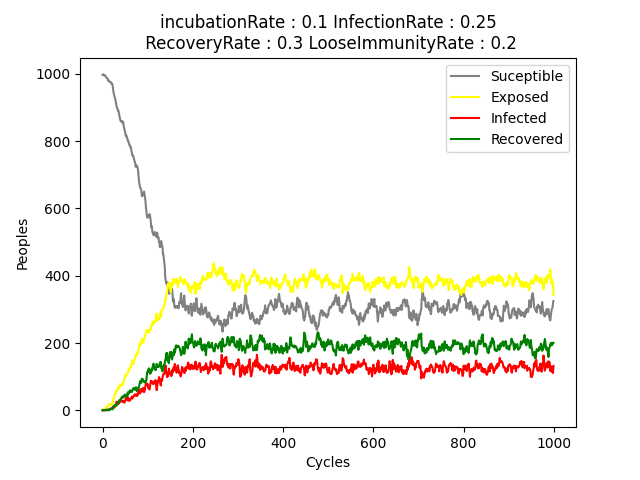

The table this chart was drawn from, first rows:
SUCEPTIBLE, EXPOSED, RECOVERED, INFECTED
997, 2, 1, 0
998, 2, 0, 0
998, 2, 0, 0
996, 3, 0, 1
995, 4, 0, 1
995, 4, 1, 0
995, 3, 1, 1
992, 5, 1, 2
989, 8, 2, 1
988, 10, 2, 0
987, 10, 2, 1
986, 11, 2, 1
983, 13, 2, 2
978, 18, 2, 2
980, 18, 0, 2
978, 19, 1, 2
976, 18, 1, 5
975, 17, 3, 5
975, 16, 5, 4
974, 16, 6, 4
970, 18, 6, 6
970, 19, 5, 6
967, 22, 3, 8
959, 28, 6, 7
948, 33, 7, 12
940, 37, 12, 11
935, 41, 15, 9
931, 47, 13, 9
926, 45, 14, 15
920, 49, 16, 15
910, 57, 17, 16
904, 56, 14, 26
900, 60, 18, 22
897, 61, 21, 21
891, 66, 24, 19
891, 68, 22, 19
885, 64, 23, 28
878, 70, 30, 22
870, 73, 30, 27
864, 77, 32, 27
860, 75, 33, 32
860, 73, 33, 34
857, 77, 38, 28
859, 75, 40, 26
859, 75, 39, 27
853, 80, 41, 26
855, 79, 38, 28
843, 85, 44, 28
838, 94, 45, 23
831, 97, 45, 27
828, 98, 47, 27
818, 106, 41, 35
815, 102, 41, 42
816, 106, 46, 32
811, 107, 47, 35
807, 109, 43, 41
801, 110, 54, 35
801, 120, 51, 28
796, 119, 50, 35
790, 123, 56, 31
... 940 more rows
